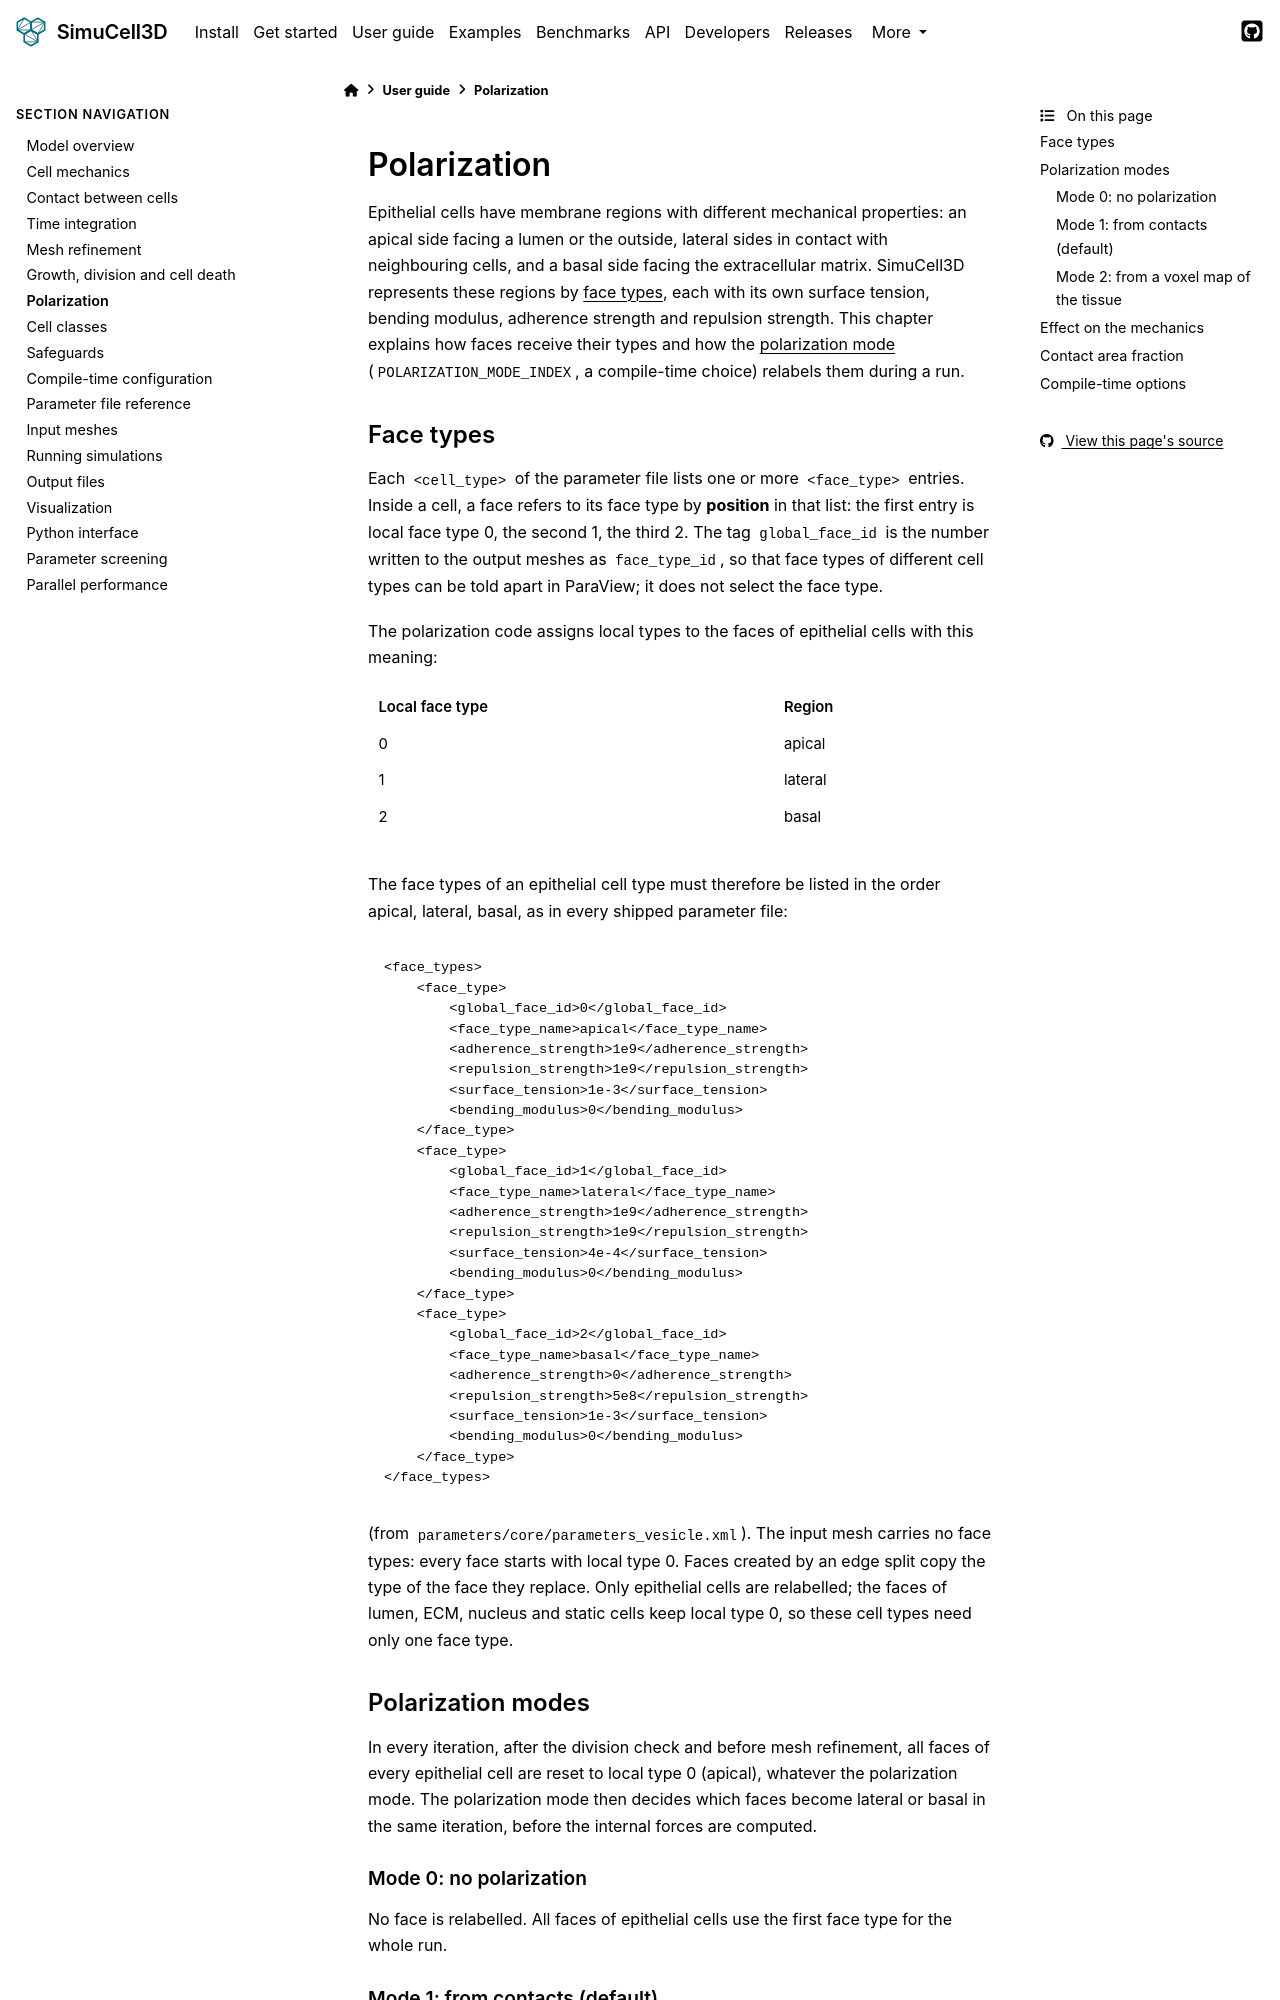

repository: nilesh-patil/simucell3d · page: 2.1/user_guide/07_polarization.html · generator: sphinx

(ug-polarization)=
# Polarization

Epithelial cells have membrane regions with different mechanical properties: an apical side
facing a lumen or the outside, lateral sides in contact with neighbouring cells, and a basal side
facing the extracellular matrix. SimuCell3D represents these regions by {term}`face types <face type>`,
each with its own surface tension, bending modulus, adherence strength and repulsion strength.
This chapter explains how faces receive their types and how the {term}`polarization mode`
(`POLARIZATION_MODE_INDEX`, a compile-time choice) relabels them during a run.

## Face types

Each `<cell_type>` of the parameter file lists one or more `<face_type>` entries. Inside a cell,
a face refers to its face type by **position** in that list: the first entry is local face type 0,
the second 1, the third 2. The tag `global_face_id` is the number written to the output meshes as
`face_type_id`, so that face types of different cell types can be told apart in ParaView; it does
not select the face type.

The polarization code assigns local types to the faces of epithelial cells with this meaning:

| Local face type | Region |
|---|---|
| 0 | apical |
| 1 | lateral |
| 2 | basal |

The face types of an epithelial cell type must therefore be listed in the order apical, lateral,
basal, as in every shipped parameter file:

```xml
<face_types>
    <face_type>
        <global_face_id>0</global_face_id>
        <face_type_name>apical</face_type_name>
        <adherence_strength>1e9</adherence_strength>
        <repulsion_strength>1e9</repulsion_strength>
        <surface_tension>1e-3</surface_tension>
        <bending_modulus>0</bending_modulus>
    </face_type>
    <face_type>
        <global_face_id>1</global_face_id>
        <face_type_name>lateral</face_type_name>
        <adherence_strength>1e9</adherence_strength>
        <repulsion_strength>1e9</repulsion_strength>
        <surface_tension>4e-4</surface_tension>
        <bending_modulus>0</bending_modulus>
    </face_type>
    <face_type>
        <global_face_id>2</global_face_id>
        <face_type_name>basal</face_type_name>
        <adherence_strength>0</adherence_strength>
        <repulsion_strength>5e8</repulsion_strength>
        <surface_tension>1e-3</surface_tension>
        <bending_modulus>0</bending_modulus>
    </face_type>
</face_types>
```

(from `parameters/core/parameters_vesicle.xml`). The input mesh carries no face types: every face
starts with local type 0. Faces created by an edge split copy the type of the face they replace. Only epithelial cells are relabelled; the faces of lumen, ECM, nucleus and static cells
keep local type 0, so these cell types need only one face type.

## Polarization modes

In every iteration, after the division check and before mesh refinement, all faces of every
epithelial cell are reset to local type 0 (apical), whatever the polarization mode. The polarization mode then decides which faces become lateral or basal in the same
iteration, before the internal forces are computed.

### Mode 0: no polarization

No face is relabelled. All faces of epithelial cells use the first face type for the whole run.
